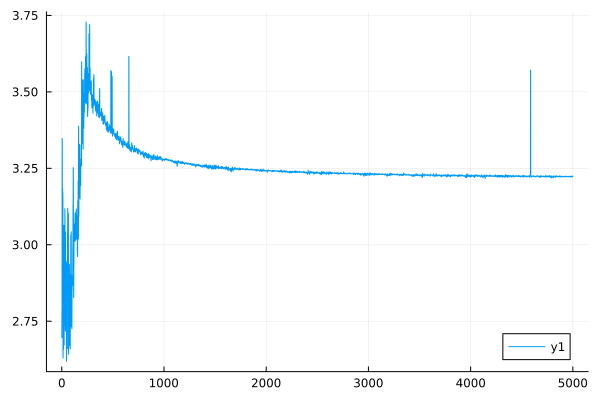

The data file committed next to this chart (first rows):
0	2.7087940924707996
1	2.696
2	2.789
3	2.774
4	3.348
5	3.328
6	3.003
7	2.987
8	3.184
9	3.165
10	3.171
11	3.153
12	2.644
13	2.63
14	2.945
15	2.93
16	2.672
17	2.658
18	2.718
19	2.703
20	3.064
21	3.048
22	2.683
23	2.672
24	2.919
25	2.907
26	2.752
27	2.739
28	2.811
29	2.799
30	3.118
31	3.104
32	2.836
33	2.823
34	2.731
35	2.718
36	3.042
37	3.033
38	2.838
39	2.829
40	2.94
41	2.932
42	2.868
43	2.857
44	2.722
45	2.712
46	2.627
47	2.619
48	2.901
49	2.893
50	2.946
51	2.939
52	2.74
53	2.732
54	2.668
55	2.66
56	3.037
57	3.029
58	3.12
59	3.112
60	2.918
... 4,940 more rows
